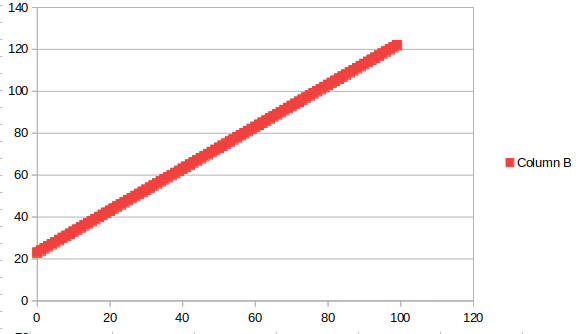

Data behind this chart, as committed beside it:
0, 23
1, 24
2, 25
3, 26
4, 27
5, 28
6, 29
7, 30
8, 31
9, 32
10, 33
11, 34
12, 35
13, 36
14, 37
15, 38
16, 39
17, 40
18, 41
19, 42
20, 43
21, 44
22, 45
23, 46
24, 47
25, 48
26, 49
27, 50
28, 51
29, 52
30, 53
31, 54
32, 55
33, 56
34, 57
35, 58
36, 59
37, 60
38, 61
39, 62
40, 63
41, 64
42, 65
43, 66
44, 67
45, 68
46, 69
47, 70
48, 71
49, 72
50, 73
51, 74
52, 75
53, 76
54, 77
55, 78
56, 79
57, 80
58, 81
59, 82
60, 83
... 39 more rows
